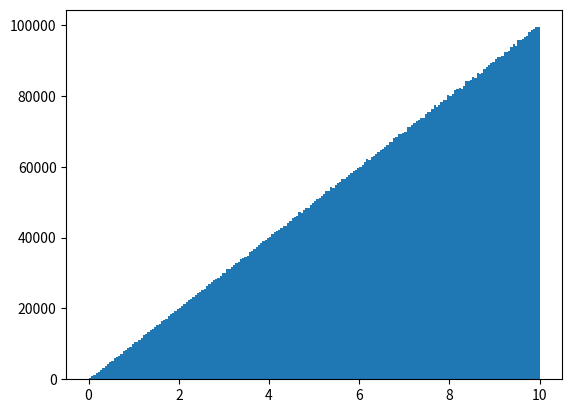

Generate this figure with matplotlib: (Note: this script raises an exception after producing the figure.)
import numpy as np
import matplotlib.pyplot as plt
import pylab

#calculate and plot PDF
print ("Calculo e plot da PDF")
x=10
A=1
h = plt.hist(np.random.triangular(0, A*x, 10, 10000000), bins=200, normed=True)
plt.show()

#calculate and plot CDF
print ("Calculo e plot da CDF")
x1=A*x
num_bins_plot_cdf_x1 = 20
counts, bin_edges_x1 = np.histogram(x1, bins=num_bins_plot_cdf_x1, normed=True)
cdf_x1 = np.cumsum(counts)
pylab.plot(bin_edges_x1[1:], cdf_x1)
